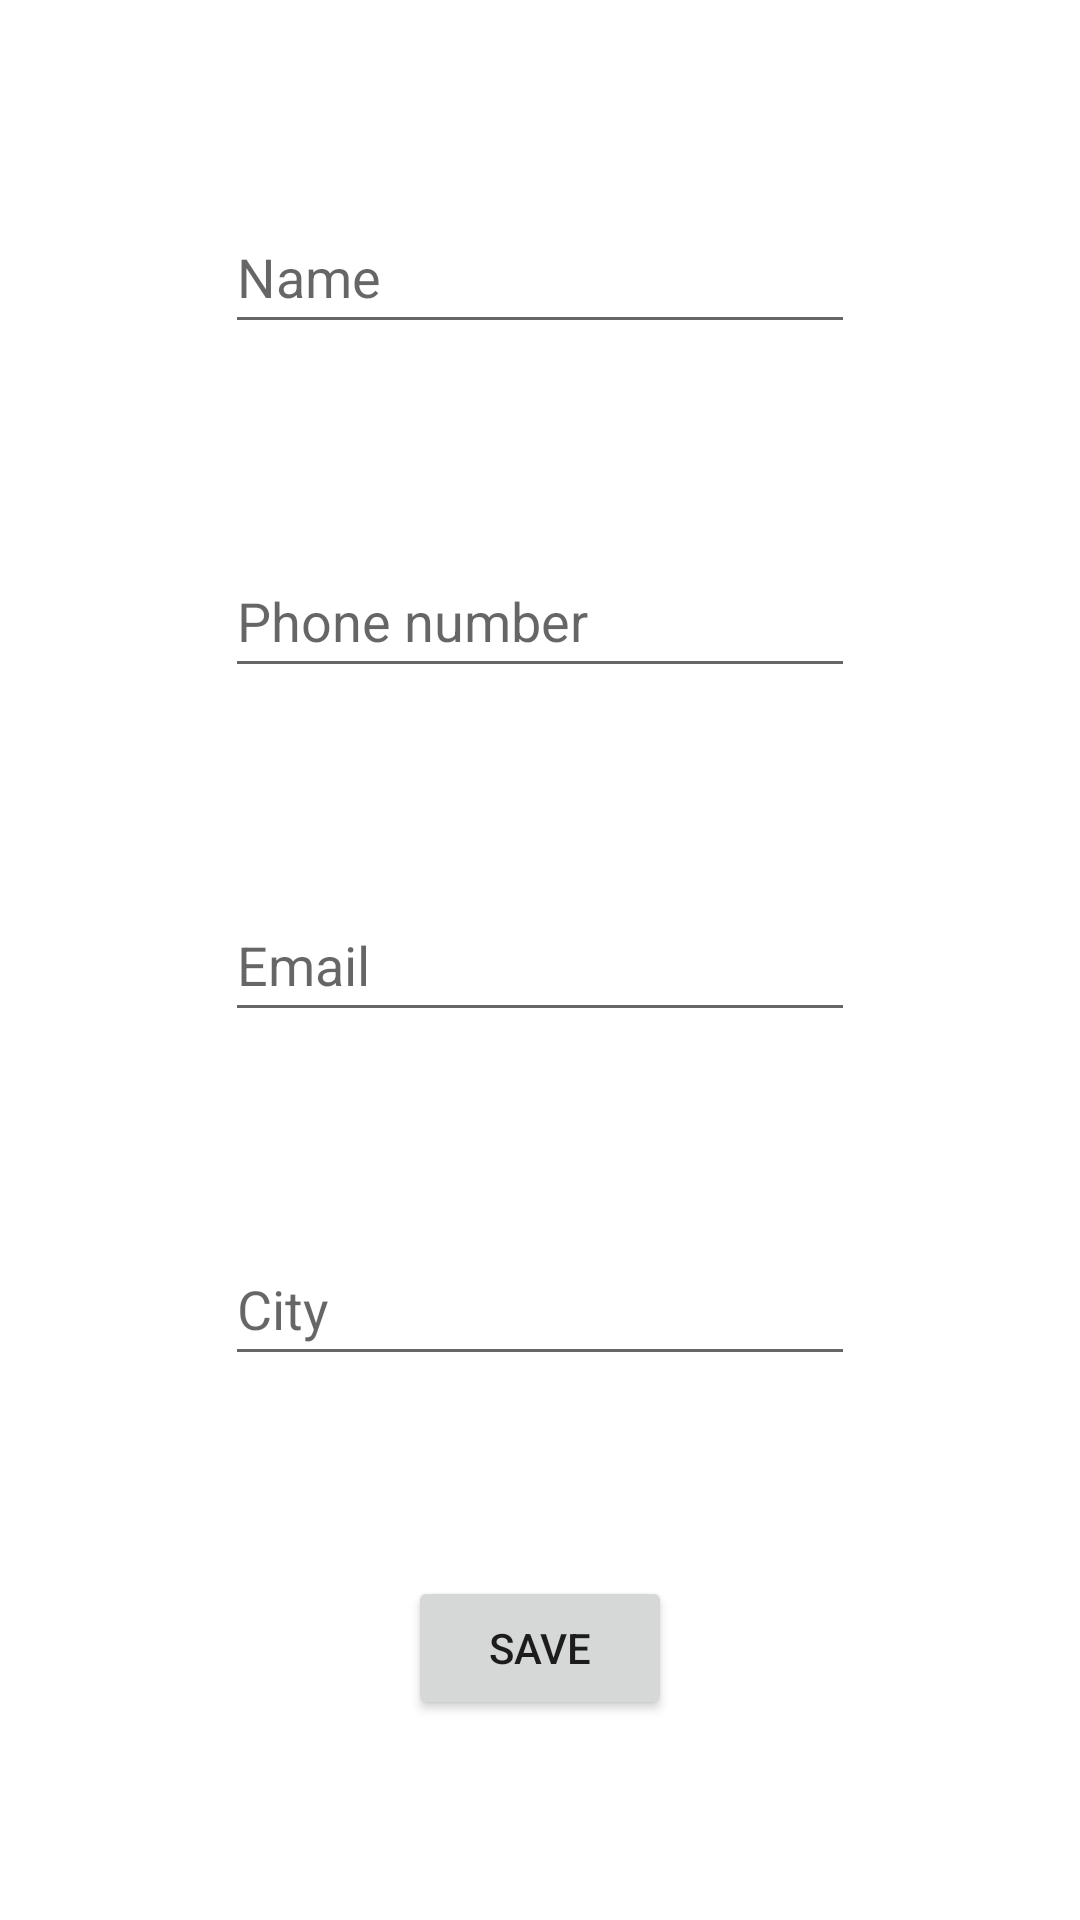

Reconstruct the res/layout file that produces this screen, plus the resources it refers to.
<!-- AndroidManifest.xml: application theme Theme.FragmentTutorial3 -->
<!-- res/layout/fragment_edit_info.xml -->
<?xml version="1.0" encoding="utf-8"?>
<androidx.constraintlayout.widget.ConstraintLayout xmlns:android="http://schemas.android.com/apk/res/android"
    xmlns:app="http://schemas.android.com/apk/res-auto"
    xmlns:tools="http://schemas.android.com/tools"
    android:layout_width="match_parent"
    android:layout_height="match_parent"
    tools:context=".EditInfoFragment">

    <EditText
        android:id="@+id/etName"
        android:layout_width="wrap_content"
        android:layout_height="wrap_content"
        android:ems="10"
        android:hint="@string/name"
        android:inputType="textPersonName"
        android:minHeight="48dp"
        app:layout_constraintBottom_toTopOf="@+id/etPhoneNumber"
        app:layout_constraintEnd_toEndOf="parent"
        app:layout_constraintHorizontal_bias="0.5"
        app:layout_constraintStart_toStartOf="parent"
        app:layout_constraintTop_toTopOf="parent"
        app:layout_constraintVertical_chainStyle="spread" />

    <EditText
        android:id="@+id/etPhoneNumber"
        android:layout_width="wrap_content"
        android:layout_height="wrap_content"
        android:ems="10"
        android:hint="@string/phone_number"
        android:inputType="phone"
        android:minHeight="48dp"
        app:layout_constraintBottom_toTopOf="@+id/etEmail"
        app:layout_constraintEnd_toEndOf="parent"
        app:layout_constraintHorizontal_bias="0.5"
        app:layout_constraintStart_toStartOf="parent"
        app:layout_constraintTop_toBottomOf="@+id/etName" />

    <EditText
        android:id="@+id/etEmail"
        android:layout_width="wrap_content"
        android:layout_height="wrap_content"
        android:ems="10"
        android:hint="@string/email"
        android:inputType="textEmailAddress"
        android:minHeight="48dp"
        app:layout_constraintBottom_toTopOf="@+id/etCity"
        app:layout_constraintEnd_toEndOf="parent"
        app:layout_constraintHorizontal_bias="0.5"
        app:layout_constraintStart_toStartOf="parent"
        app:layout_constraintTop_toBottomOf="@+id/etPhoneNumber" />

    <EditText
        android:id="@+id/etCity"
        android:layout_width="wrap_content"
        android:layout_height="wrap_content"
        android:ems="10"
        android:hint="@string/city"
        android:inputType="textAutoCorrect"
        android:minHeight="48dp"
        app:layout_constraintBottom_toTopOf="@+id/button"
        app:layout_constraintEnd_toEndOf="parent"
        app:layout_constraintHorizontal_bias="0.5"
        app:layout_constraintStart_toStartOf="parent"
        app:layout_constraintTop_toBottomOf="@+id/etEmail" />

    <Button
        android:id="@+id/button"
        android:layout_width="wrap_content"
        android:layout_height="wrap_content"
        android:text="@string/save_to_textview"
        app:layout_constraintBottom_toBottomOf="parent"
        app:layout_constraintEnd_toEndOf="parent"
        app:layout_constraintHorizontal_bias="0.5"
        app:layout_constraintStart_toStartOf="parent"
        app:layout_constraintTop_toBottomOf="@+id/etCity" />

</androidx.constraintlayout.widget.ConstraintLayout>
<!-- resources referenced by this layout -->
<resources>
  <string name="city">City</string>
  <string name="email">Email</string>
  <string name="name">Name</string>
  <string name="phone_number">Phone number</string>
  <string name="save_to_textview">Save</string>
  <style name="Theme.FragmentTutorial3" parent="Theme.MaterialComponents.DayNight.DarkActionBar">
          
          <item name="colorPrimary">@color/purple_500</item>
          <item name="colorPrimaryVariant">@color/purple_700</item>
          <item name="colorOnPrimary">@color/white</item>
          
          <item name="colorSecondary">@color/teal_200</item>
          <item name="colorSecondaryVariant">@color/teal_700</item>
          <item name="colorOnSecondary">@color/black</item>
          
          <item name="android:statusBarColor">?attr/colorPrimaryVariant</item>
          
      </style>
  <!-- not gathered from this repository: default colours our renderer supplied (Android Studio template values) -->
  <color name="purple_500">#FF6200EE</color>
  <color name="purple_700">#FF3700B3</color>
  <color name="teal_200">#FF03DAC5</color>
  <color name="teal_700">#FF018786</color>
  <color name="black">#FF000000</color>
  <color name="white">#FFFFFFFF</color>
</resources>
